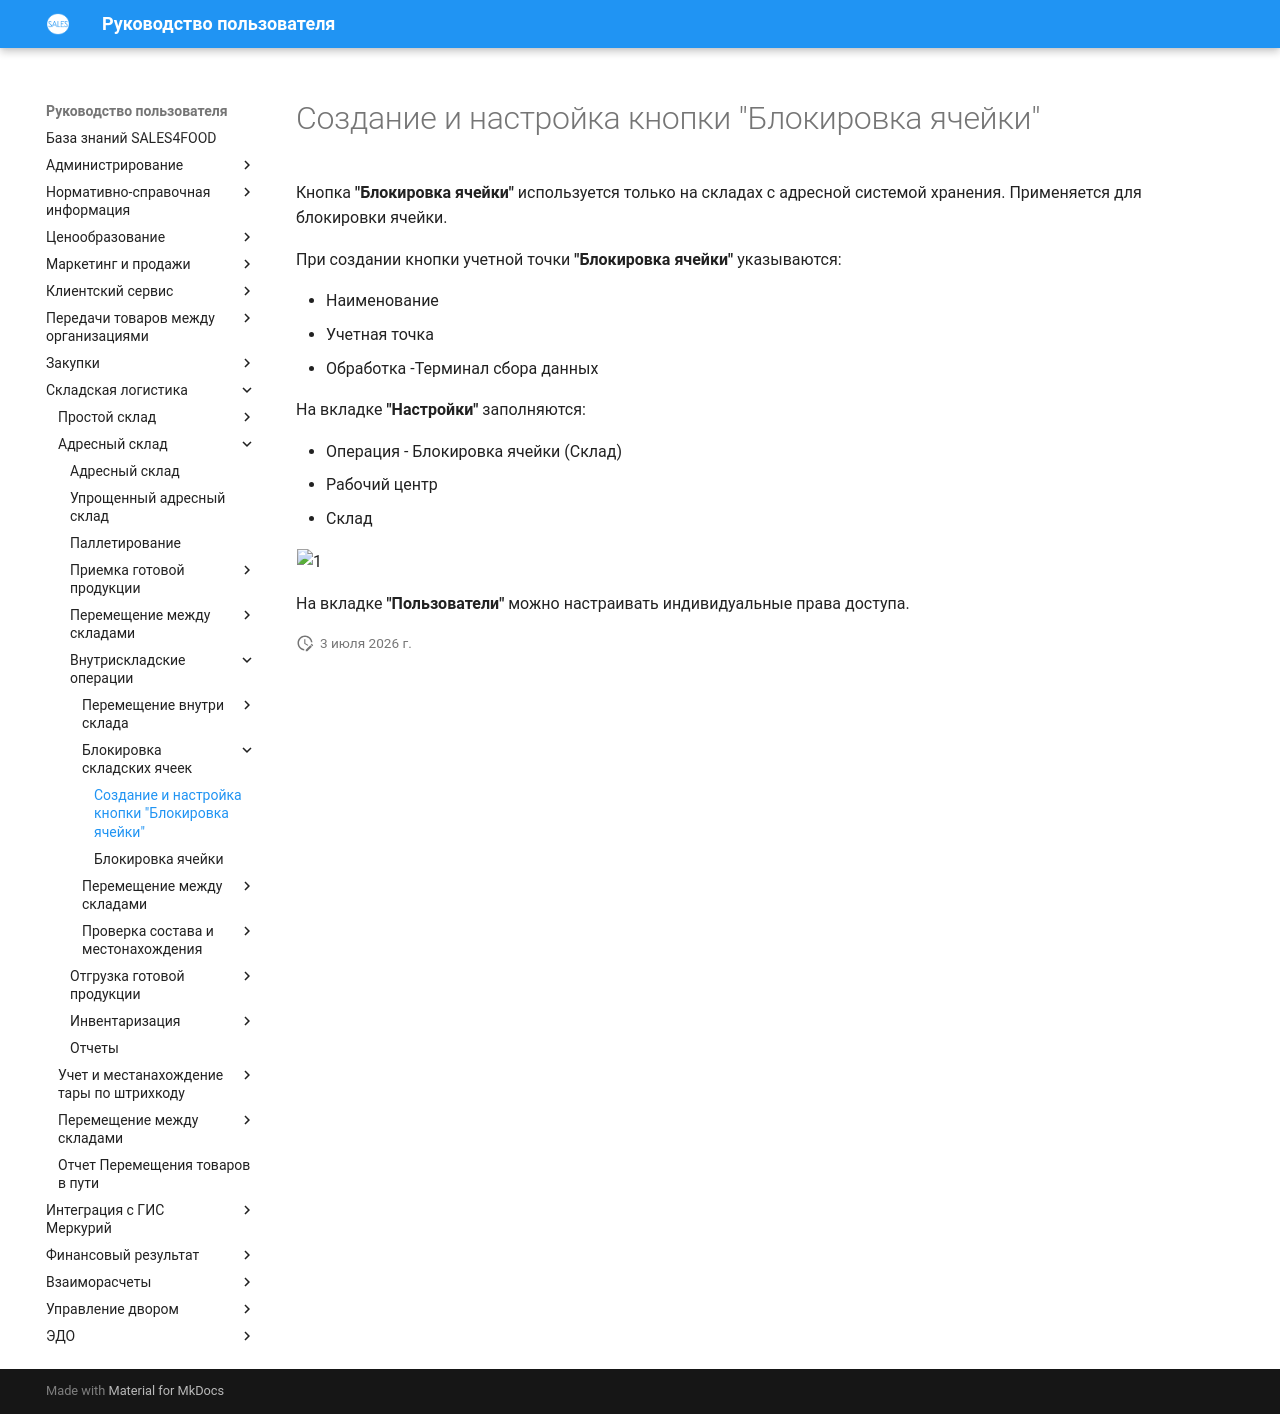

repository: Konstanta-it/sales4food · page: Warehouse/AddressWarehouse/VnutriskladskieOper/Blokirovka/NastroikaKnopkiBlok/index.html · generator: mkdocs

# Создание и настройка кнопки "Блокировка ячейки"

Кнопка **"Блокировка ячейки"** используется только на складах с адресной системой хранения. Применяется для блокировки ячейки.
 
При создании кнопки учетной точки **"Блокировка ячейки"** указываются:

- Наименование
- Учетная точка
- Обработка -Терминал сбора данных
 
На вкладке **"Настройки"** заполняются:

- Операция - Блокировка ячейки (Склад)
- Рабочий центр
- Склад
 
![1](NastroikaKnopkiBlok.assets/1.png)
 
На вкладке **"Пользователи"** можно настраивать индивидуальные права доступа.
